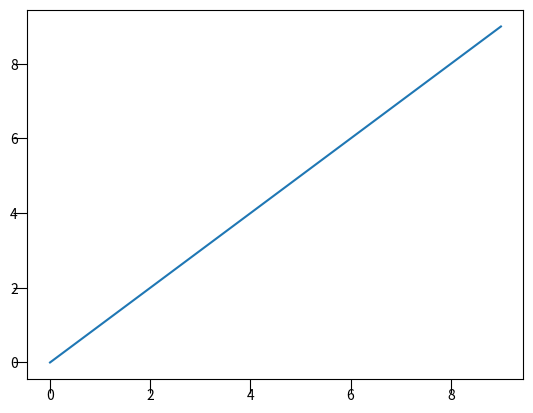

Write the Python code that produced this figure.
import matplotlib.pyplot as plt
fig = plt.figure()
ax = fig.add_subplot(111)
ax.plot(range(10))

for line in ax.get_xticklines() + ax.get_yticklines():
    line.set_markersize(10)

plt.show()